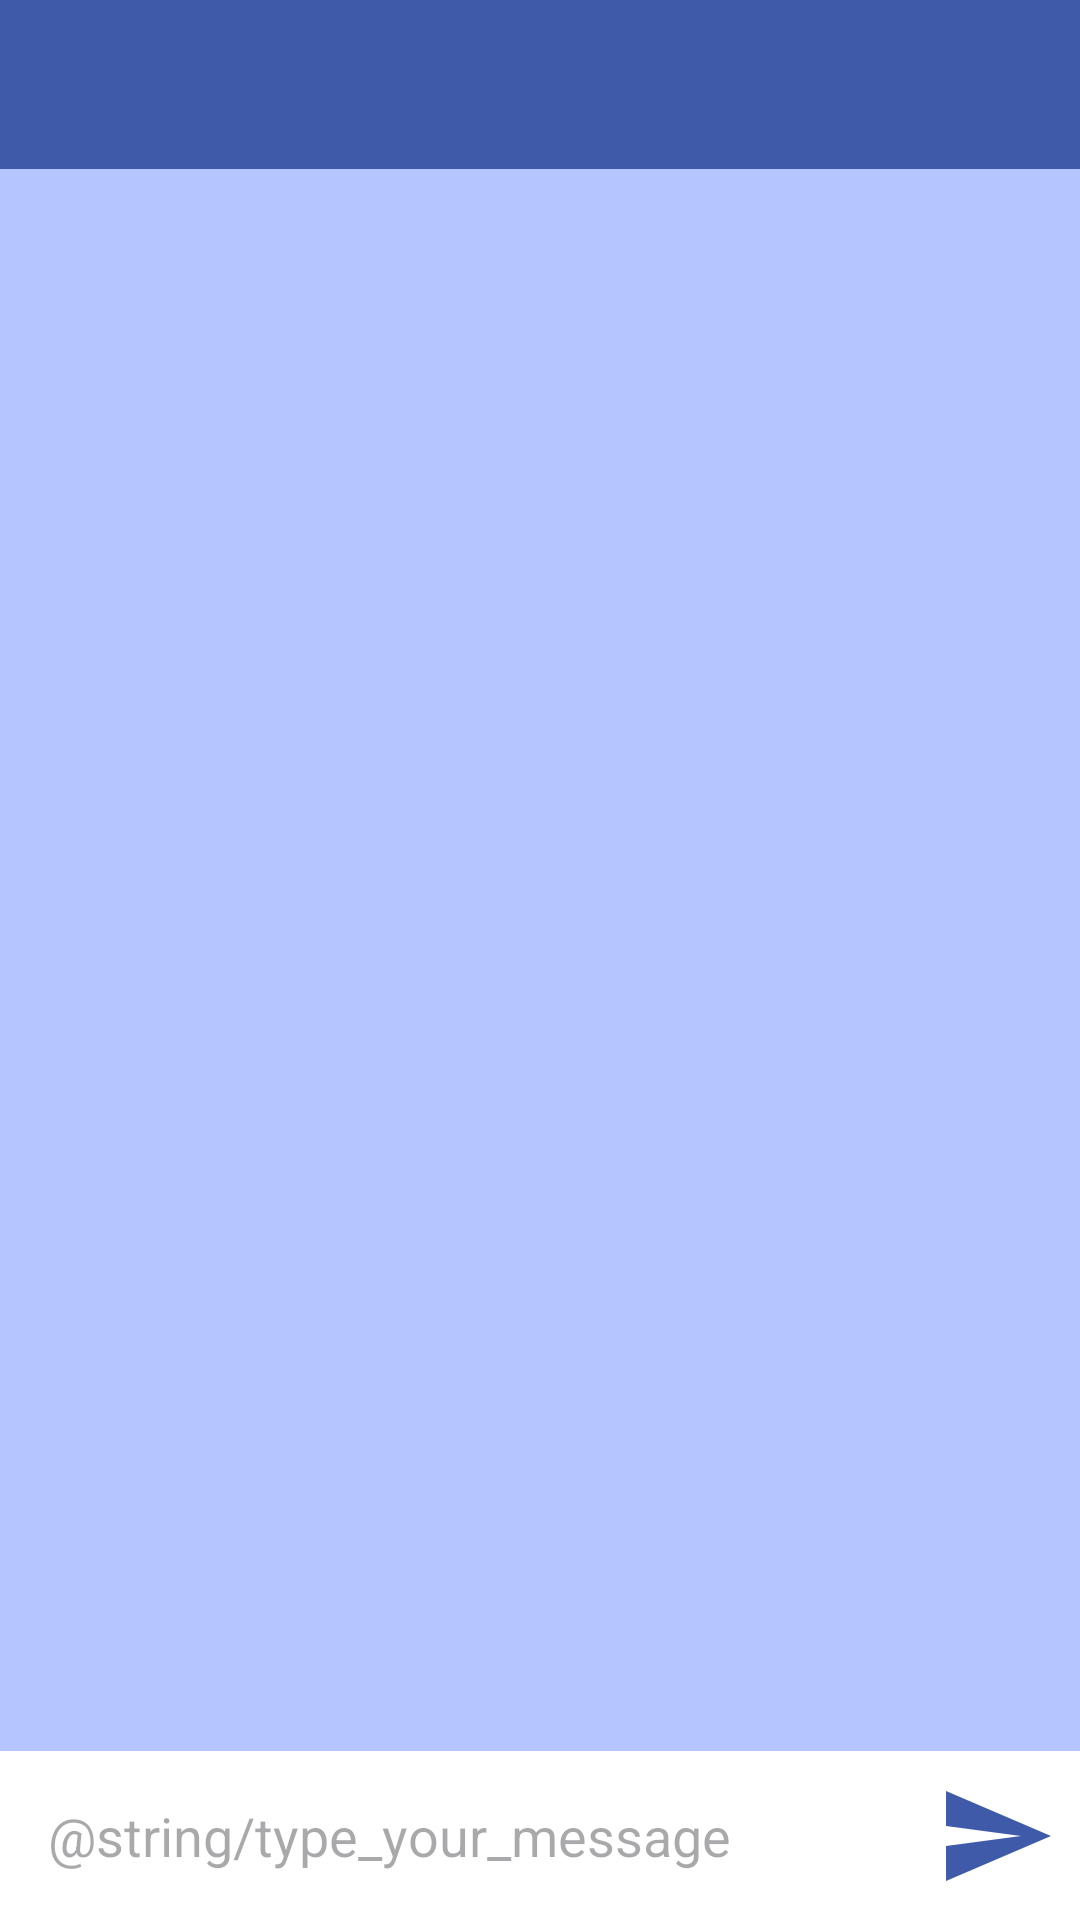

Reconstruct the res/layout file that produces this screen, plus the resources it refers to.
<!-- AndroidManifest.xml: application theme Theme.Messenger -->
<!-- res/layout/activity_chat.xml -->
<?xml version="1.0" encoding="utf-8"?>
<androidx.constraintlayout.widget.ConstraintLayout xmlns:android="http://schemas.android.com/apk/res/android"
    xmlns:app="http://schemas.android.com/apk/res-auto"
    xmlns:tools="http://schemas.android.com/tools"
    android:id="@+id/main"
    android:layout_width="match_parent"
    android:layout_height="match_parent"
    android:background="?attr/colorPrimaryInverse"
    tools:context=".ui.activities.ChatActivity">


    <TextView
        android:id="@+id/textViewTitle"
        android:layout_width="match_parent"
        android:layout_height="wrap_content"
        android:background="?attr/colorPrimary"
        android:padding="16dp"
        android:textColor="?attr/colorOnPrimary"
        android:textSize="18sp"
        android:textStyle="bold"
        app:layout_constraintTop_toTopOf="parent"
        tools:text="@tools:sample/full_names" />

    <View
        android:id="@+id/onlineStatus"
        android:layout_width="12dp"
        android:layout_height="12dp"
        android:layout_margin="16dp"
        app:layout_constraintBottom_toBottomOf="@+id/textViewTitle"
        app:layout_constraintEnd_toEndOf="parent"
        app:layout_constraintTop_toTopOf="@+id/textViewTitle"
        tools:background="@drawable/circle_online" />

    <androidx.recyclerview.widget.RecyclerView
        android:id="@+id/recyclerViewMessages"
        android:layout_width="match_parent"
        android:layout_height="0dp"
        app:layoutManager="androidx.recyclerview.widget.LinearLayoutManager"
        app:layout_constraintBottom_toTopOf="@+id/editTextMessage"
        app:layout_constraintTop_toBottomOf="@+id/textViewTitle"
        tools:listitem="@layout/out_message_item" />

    <EditText
        android:id="@+id/editTextMessage"
        android:layout_width="match_parent"
        android:layout_height="wrap_content"
        android:background="?attr/colorOnPrimary"
        android:hint="@string/type_your_message"
        android:inputType="textMultiLine"
        android:paddingStart="16dp"
        android:paddingTop="16dp"
        android:paddingEnd="48dp"
        android:paddingBottom="16dp"
        android:textColor="?attr/colorPrimary"
        app:layout_constraintBottom_toBottomOf="parent"
        tools:ignore="Autofill"
        tools:text="@tools:sample/full_names" />

    <ImageView
        android:id="@+id/imageViewSendMessage"
        android:layout_width="48dp"
        android:layout_height="48dp"
        android:contentDescription="@string/send_message"
        android:paddingEnd="8dp"
        app:layout_constraintBottom_toBottomOf="@id/editTextMessage"
        app:layout_constraintEnd_toEndOf="@+id/editTextMessage"
        app:layout_constraintTop_toTopOf="@+id/editTextMessage"
        app:srcCompat="@drawable/baseline_send_24" />


</androidx.constraintlayout.widget.ConstraintLayout>
<!-- res/layout/out_message_item.xml (included above) -->
<?xml version="1.0" encoding="utf-8"?>
<androidx.constraintlayout.widget.ConstraintLayout xmlns:android="http://schemas.android.com/apk/res/android"
    xmlns:app="http://schemas.android.com/apk/res-auto"
    xmlns:tools="http://schemas.android.com/tools"
    android:layout_width="match_parent"
    android:layout_height="wrap_content"
    android:padding="8dp">

    <TextView
        android:id="@+id/textViewMessage"
        android:layout_width="wrap_content"
        android:layout_height="wrap_content"
        android:background="@drawable/out_message_bg"
        android:maxWidth="250dp"
        app:layout_constraintEnd_toEndOf="parent"
        app:layout_constraintTop_toTopOf="parent"
        tools:text="@tools:sample/lorem" />

</androidx.constraintlayout.widget.ConstraintLayout>
<!-- resources referenced by this layout -->
<resources>
  <!-- drawable baseline_send_24 (drawable) -->
  <vector xmlns:android="http://schemas.android.com/apk/res/android"
      android:width="24dp"
      android:height="24dp"
      android:autoMirrored="true"
      android:tint="?attr/colorPrimary"
      android:viewportWidth="24"
      android:viewportHeight="24">
  
      <path
          android:fillColor="?attr/colorPrimary"
          android:pathData="M2.01,21L23,12 2.01,3 2,10l15,2 -15,2z" />
  
  </vector>
  <!-- drawable out_message_bg (drawable) -->
  <?xml version="1.0" encoding="utf-8"?>
  <shape xmlns:android="http://schemas.android.com/apk/res/android"
      android:shape="rectangle">
      <solid android:color="?attr/colorPrimaryContainer" />
      <corners
          android:bottomRightRadius="0dp"
          android:radius="16dp" />
      <padding
          android:bottom="12dp"
          android:left="12dp"
          android:right="12dp"
          android:top="12dp" />
  </shape>
  <style name="Theme.Messenger" parent="Base.Theme.Messenger" />
  <color name="md_theme_light_primary">#3F5AA9</color>
  <color name="md_theme_light_onPrimary">#FFFFFF</color>
  <color name="md_theme_light_primaryContainer">#DBE1FF</color>
  <color name="md_theme_light_onPrimaryContainer">#00174C</color>
  <color name="md_theme_light_secondary">#00639C</color>
  <color name="md_theme_light_onSecondary">#FFFFFF</color>
  <color name="md_theme_light_secondaryContainer">#CEE5FF</color>
  <color name="md_theme_light_onSecondaryContainer">#001D33</color>
  <color name="md_theme_light_tertiary">#7E5700</color>
  <color name="md_theme_light_onTertiary">#FFFFFF</color>
  <color name="md_theme_light_tertiaryContainer">#FFDEAC</color>
  <color name="md_theme_light_onTertiaryContainer">#281900</color>
  <color name="md_theme_light_error">#BA1A1A</color>
  <color name="md_theme_light_errorContainer">#FFDAD6</color>
  <color name="md_theme_light_onError">#FFFFFF</color>
  <color name="md_theme_light_onErrorContainer">#410002</color>
  <color name="md_theme_light_background">#FEFBFF</color>
  <color name="md_theme_light_onBackground">#1B1B1F</color>
  <color name="md_theme_light_surface">#FEFBFF</color>
  <color name="md_theme_light_onSurface">#1B1B1F</color>
  <color name="md_theme_light_surfaceVariant">#E2E1EC</color>
  <color name="md_theme_light_onSurfaceVariant">#45464F</color>
  <color name="md_theme_light_outline">#757680</color>
  <color name="md_theme_light_inverseOnSurface">#F2F0F4</color>
  <color name="md_theme_light_inverseSurface">#303034</color>
  <color name="md_theme_light_inversePrimary">#B4C5FF</color>
</resources>
